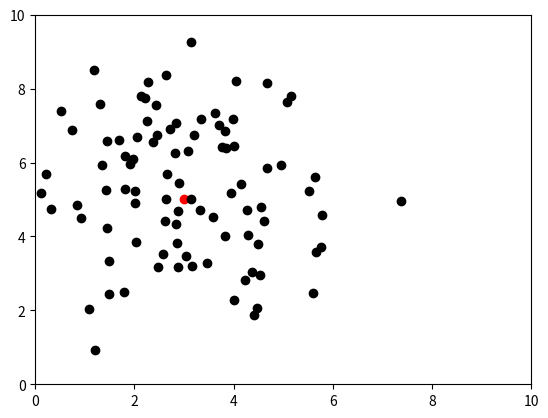

This chart was generated by the following Python code:
from mpl_toolkits.mplot3d import axes3d
from matplotlib import cm
from matplotlib.ticker import LinearLocator, FormatStrFormatter
import matplotlib.pyplot as plt
import numpy as np
# import random

locationx = 3
locationy = 5
location = [locationx, locationy]  # Where Quail is

figLoc = plt.figure(1)
plt.plot(location[0], location[1], 'ro')
plt.axis([0, 10, 0, 10])
x_randoms = [np.random.normal(locationx,2.0,None) for _ in range(100)]
y_randoms = [np.random.normal(locationy,2.0,None) for _ in range(100)]

noises = zip(x_randoms,y_randoms)
print(noises)
for x,y in noises:
    plt.plot(x, y, 'ko')

'''
fig = plt.figure(2)
ax = fig.gca(projection = '3d')
X = np.arange(-5, 5, 0.25)
Y = np.arange(-5, 5, 0.25)
X, Y = np.meshgrid(X, Y)
R = np.sqrt(X**2 + Y**2)
Z = np.sin(R)
surf = ax.plot_surface(X, Y, Z, rstride=1, cstride=1, cmap=cm.coolwarm, linewidth=0, antialiased=False)
ax.set_zlim(-1.01, 1.01)
plt.title('Location guess')

fig2 = plt.figure(3)
plt.subplot(211)
plt.title('2d Plot 1')
x1 = np.linspace(0.0, 5.0)
y1 = np.cos(2*np.pi*x1)*np.exp(-x1)
plt.plot(x1, y1, 'ko-')
plt.subplot(212)
plt.title('2d Plot 2')
t1 = np.arange(0.0, 5.0, 0.1)
plt.plot(t1, t1*2, 'b-.')

ax.zaxis.set_major_locator(LinearLocator(10))
ax.zaxis.set_major_formatter(FormatStrFormatter('%.02f'))

fig.colorbar(surf, shrink=0.5, aspect=5)
'''
plt.show()
